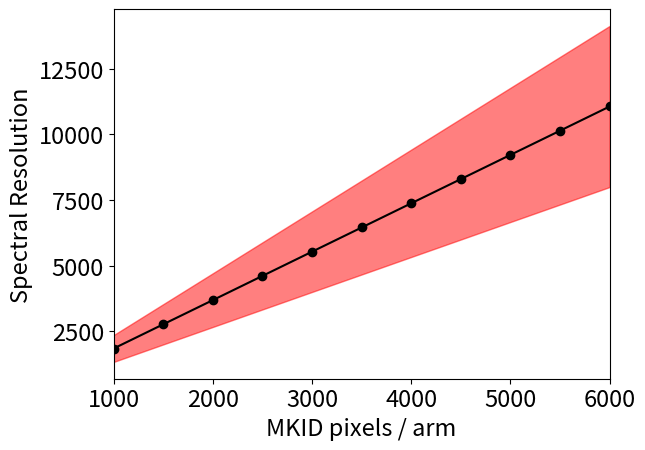

Generate this figure with matplotlib:
# -*- coding: utf-8 -*-
"""
Created on Tue Feb  2 14:47:19 2021

[redacted]
"""

import numpy as np
import matplotlib.pyplot as plt

plt.rcParams.update({'font.size': 17})

pix = np.array([1000,1500,2000,2500,3000,3500,4000,4500,5000,5500,6000])
R_low = np.array([1331,1998,2664,3331,3998,4664,5331,5997,6664,7330,7997])
R_high = np.array([2354,3532,4710,5889,7067,8245,9424,10602,11780,12958,14137])
R_av = (R_low+R_high) / 2

plt.figure()
plt.fill_between(pix,R_low,R_high,color='r',alpha=0.5)
plt.plot(pix,R_av,'k-')
plt.plot(pix,R_av,'ko')
plt.xlim(1000,6000)
plt.xlabel('MKID pixels / arm')
plt.ylabel('Spectral Resolution')





